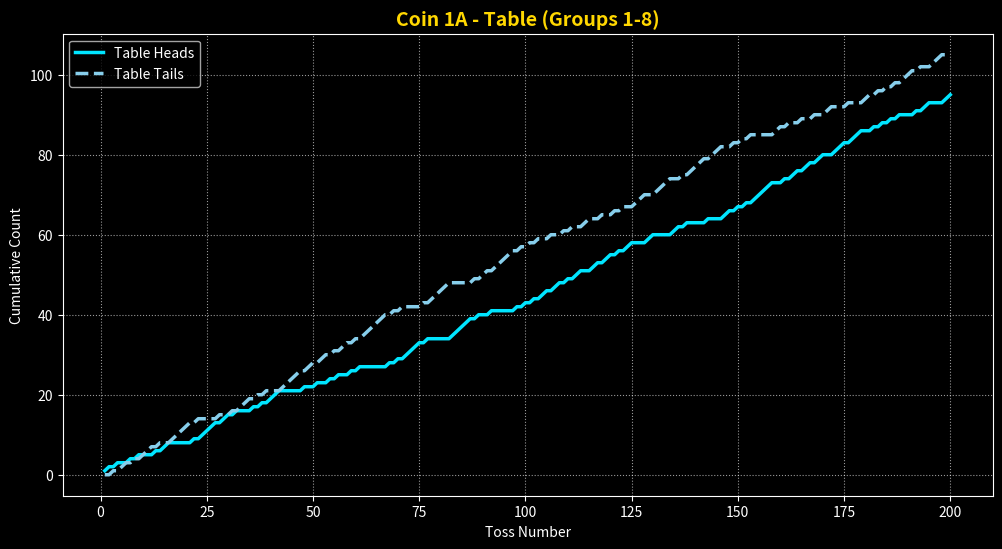
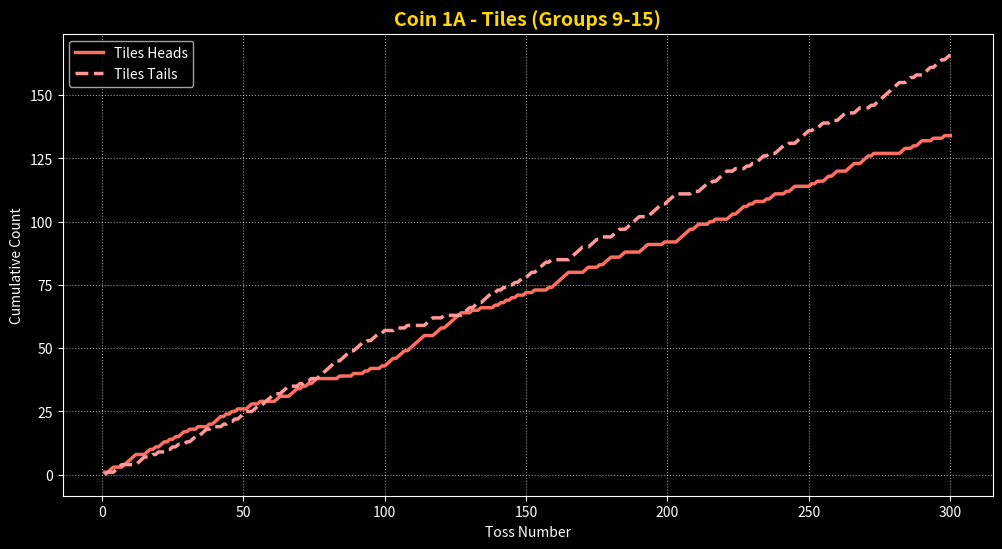
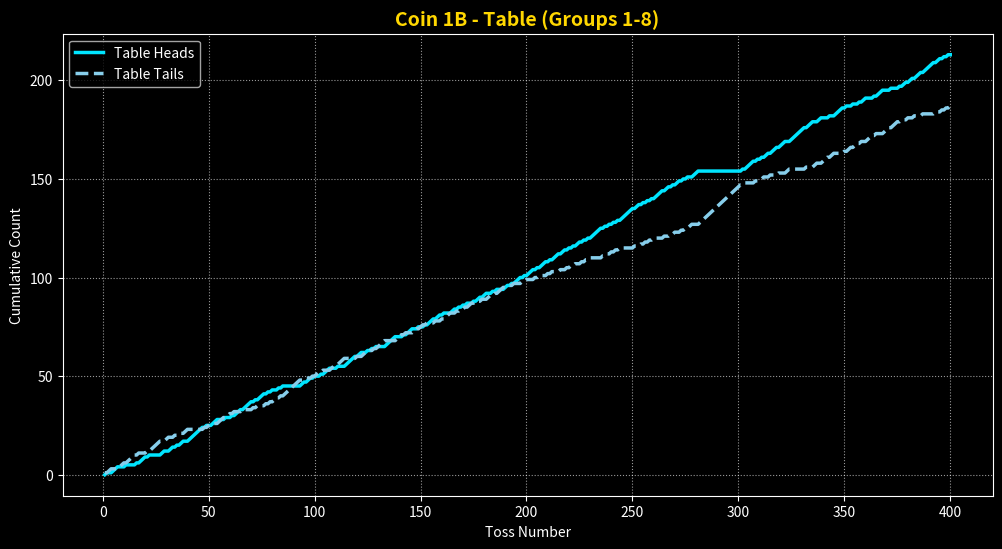
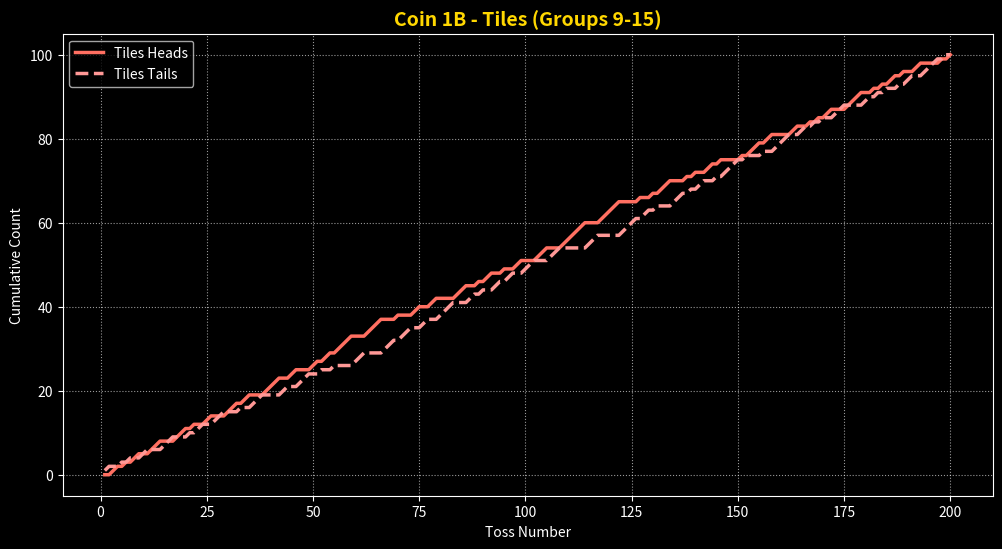
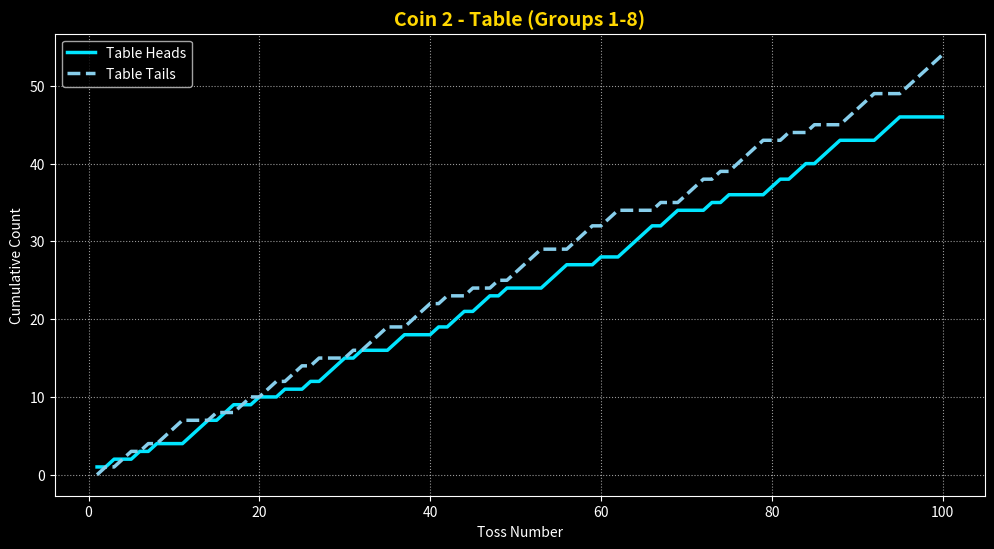
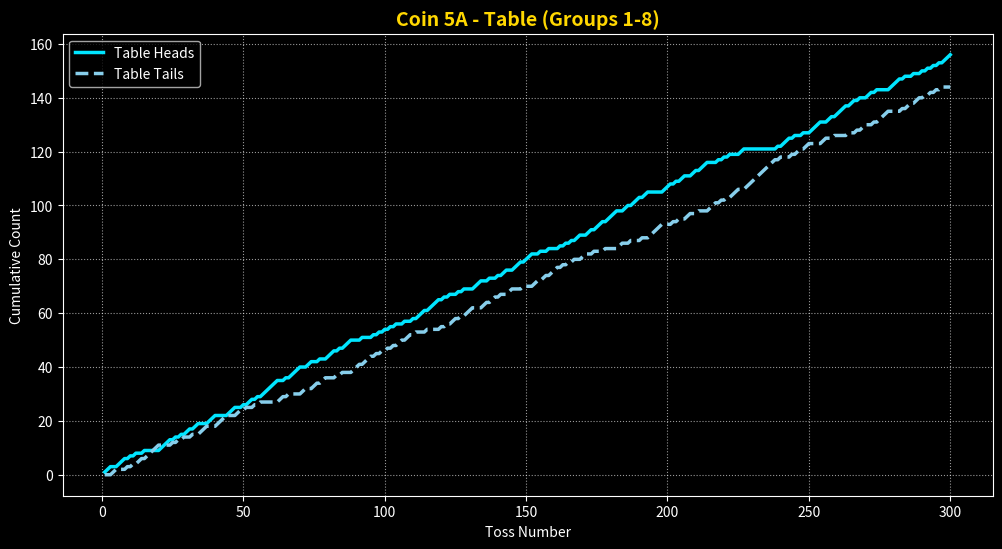
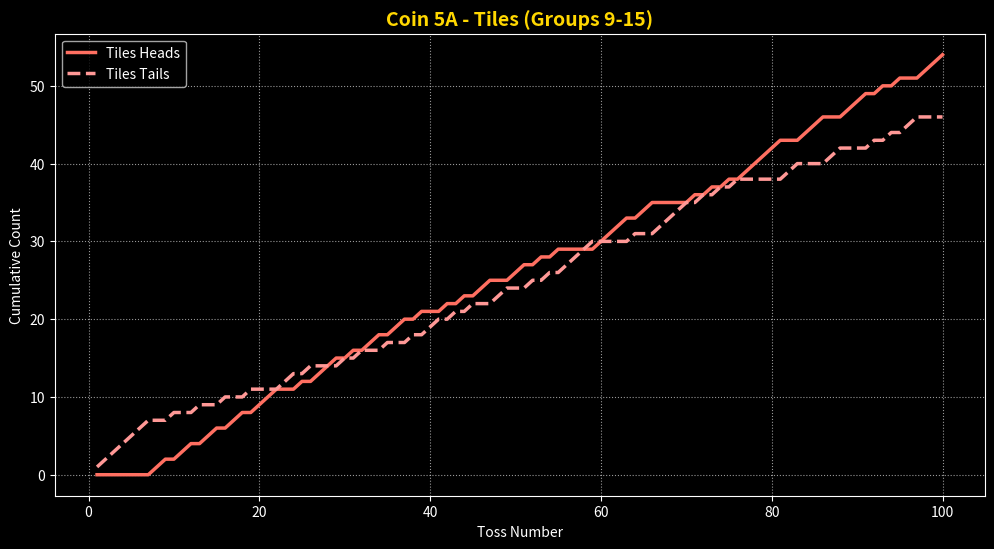
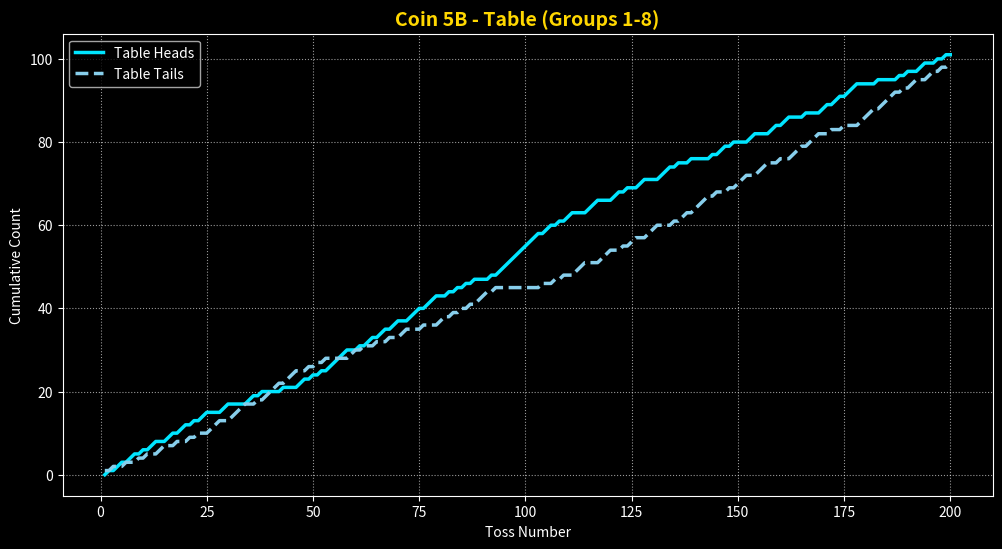
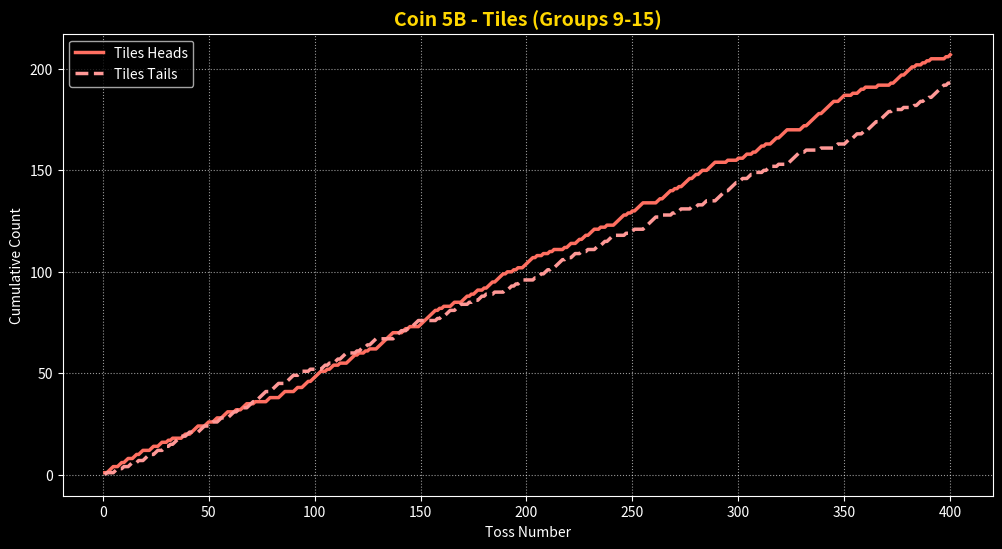
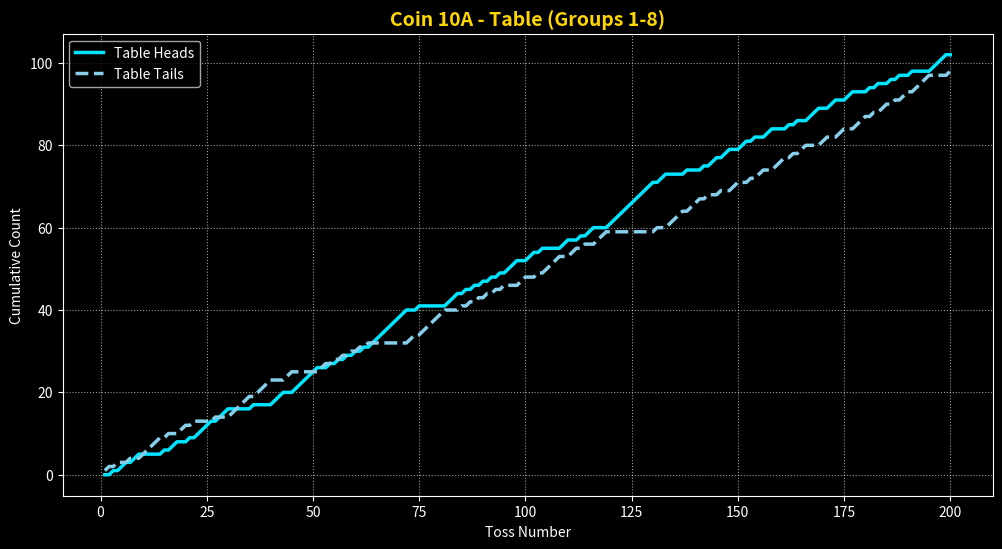
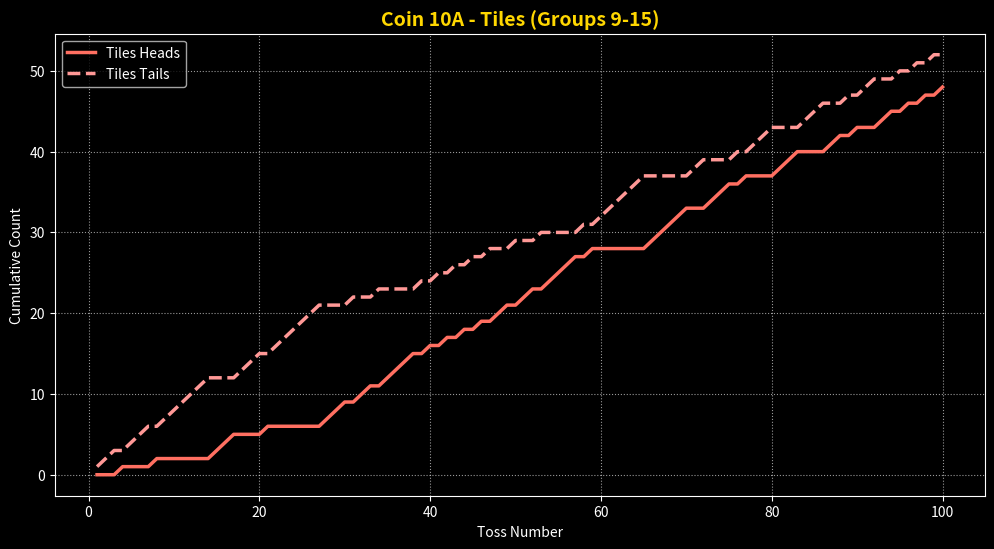
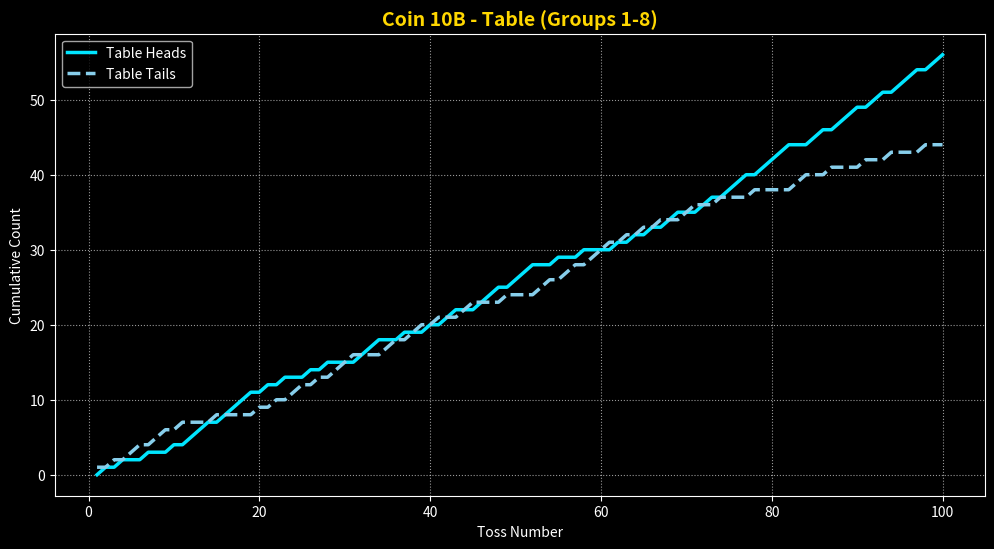
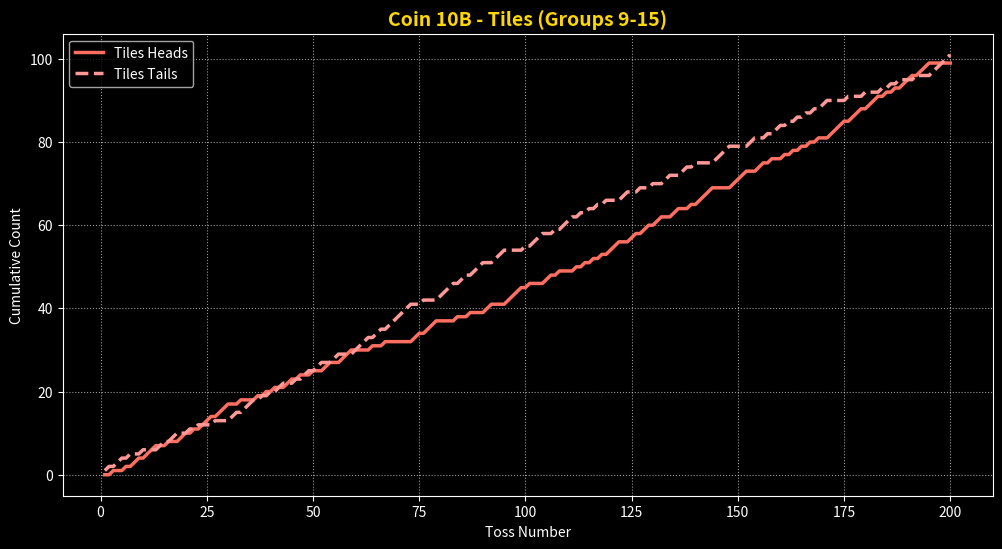
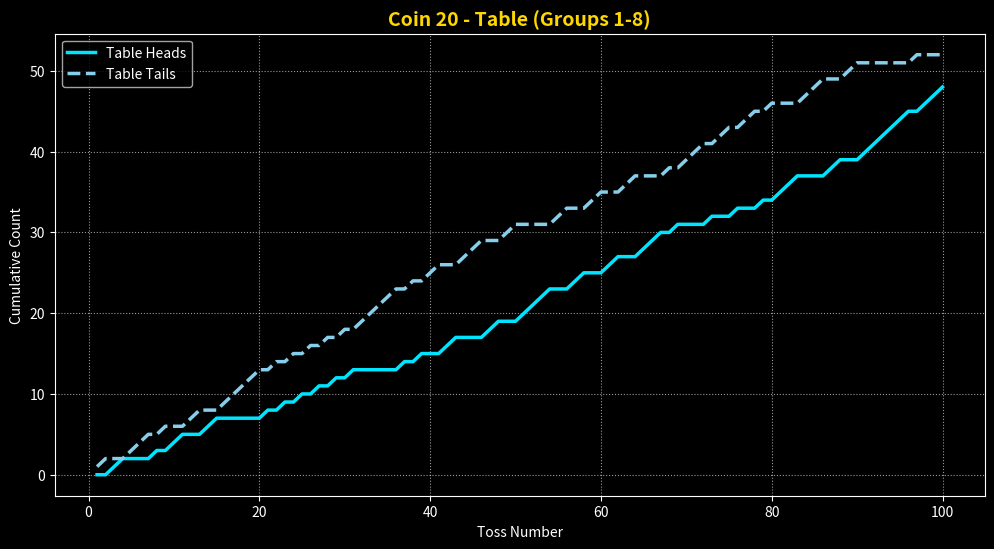
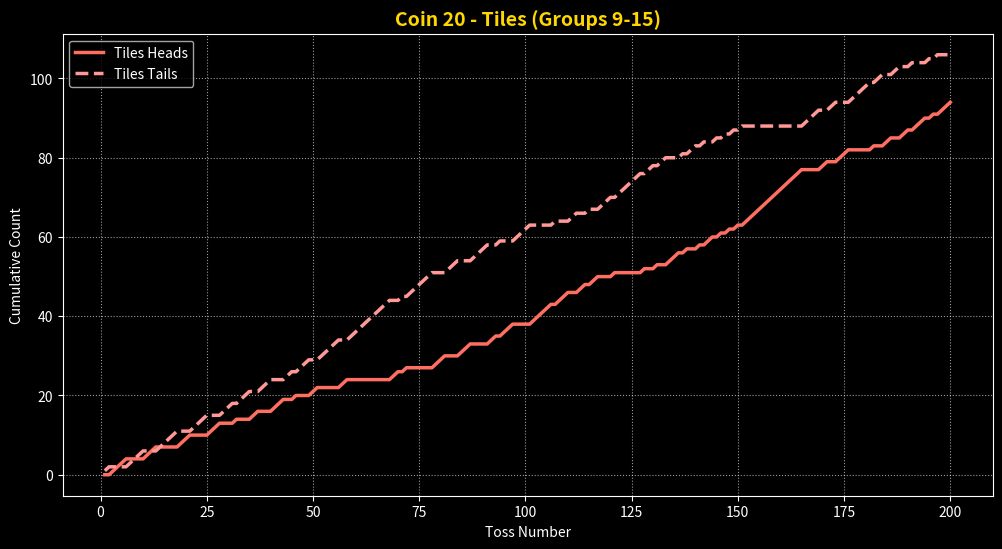

Reproduce these figures in Python, in order.
import matplotlib.pyplot as plt

# Dark theme
plt.style.use("dark_background")

# Coin flip data (same as before)
group_data = {
    "Group 1": {"1B": "0100111000100001011101000001100110101100111111101001110001001011101111010111010100101000000001101101", 
                "2": "1010010100011101100100100101110100011000101101101000011100010011110110001010000110110111000011100000"},
    "Group 2": {"1B": "0010111000100011111011001010100001111100010111001001011101101000110101010010110110010100011010111010", 
                "5A": "1110011101010010000011110101011011000111000011100101101011111100101111001100100111010111000100010101"},
    "Group 3": {"1B": "1110101110101110110101011010101111101010101011111101101010101111011010110101001110000000000000000000", 
                "10A": "0010110110000010110010111101110000010000111001111110010101010101111111110010000001110101010101011100"},
    "Group 4": {"5A": "0101001001011101111010100101000111001001011001110111001001000101010110011011101111001101110110000011", 
                "5B": "0101101101011001101101011000110000110100001000110101011111001011011011001110111001010101000101111111"},
    "Group 5": {"1A": "1101001010001011000001011110110100010101110000010010010100101000000101011110100000111110100100000101", 
                "1B": "0101111010101101110111001111111011100110001001111010010010110001011100010001011011011101111101101010"},
    "Group 6": {"5B": "1110110101100011100011010011000111010010000101101000110001101100010001101101110000100001010011001010", 
                "20": "0011000101100110000010101010101000001010011000110011110011001100111010001001001011100011001111110111"},
    "Group 7": {"5A": "1010110011011100010101000110000000000010111010010011110011011110110100110100001111010010010101010111", 
                "10A": "1101000011001011000111111111110110000100010110110011010011000101001110011001100010100101001000011110"},
    "Group 8": {"1A": "0101101101011001101101011000110000110100001000110101011111001011011011001110111001010101000101100011", 
                "10B": "0101001001011101111010100101000111001001011001110111001001000101010110011011101111001101110110111011"},
    "Group 9": {"5B": "1011100110110011011000110011001010000110011110001100110011100010011100010000011000011100001100111011", 
                "1B": "0011010110011100011101001100011101100011110011000110110111100011110001000110011000011100101100100110",
                "20": "0011110000111000001110000111000100011000111001000110000011000000000011010000001110001110000110111000"},
    "Group 10": {"5B": "1110010110010001111010010100011111111000011010000111111110101000110001110101100101110111101001010011", 
                 "10B": "0010010110111001001101011101110010001010100110100100110011100001001000000110111000010010001100011110"},
    "Group 11": {"1A": "1011000111110001101011010101101001000101110101010001100100000110001110101011000000010000100010100010", 
                 "10B": "1000110100010101010111001101101100110010111100001111001101001010101010011110111011101010111011100000"},
    "Group 12": {"5B": "1110100100101000010110011011011100100100011111010101111000000110111101010111101101100111100000100001", 
                 "5A": "0000000110110110110111001011101011011010010101100110101000011110110000101010111110011100111010100111"},
    "Group 13": {"1A": "1110111011111100011101111110001001000010101010100100100001011111100000110001011100011000001110000010", 
                 "10A": "0001000100000011100010000001110110111101010101011011011110100000011111001110100011100011010011010101"},
    "Group 14": {"1A": "0001111101100010100001101110101000101100010110000010100110110001110011101000000000110010110001000100", 
                 "20": "0111110111001101100010000001001001110100101101010101111111111111100001100111000001001100110111010111"},
    "Group 15": {"1B": "0011100011111100011111000010010111000101001101000010111011000011001010110001111001010110100110000101", 
                 "5B": "0011001011101001110111100000011011111101111110011100010011010000010000010111101111010010101000000101"}
}

# Separate Table (Groups 1-8) and Tiles (Groups 9-15)
table_coins = {k:"" for k in ["1A","1B","2","5A","5B","10A","10B","20"]}
tiles_coins = {k:"" for k in ["1A","1B","2","5A","5B","10A","10B","20"]}

for group_name, coins in group_data.items():
    gnum = int(group_name.split()[1])
    for c_name, c_string in coins.items():
        if 1 <= gnum <= 8:
            table_coins[c_name] += c_string
        elif 9 <= gnum <= 15:
            tiles_coins[c_name] += c_string

# Cumulative function
def calculate_cumulative(s):
    h=t=0
    heads=[]
    tails=[]
    if not s: return [],[],[]
    for ch in s:
        if ch=='1': h+=1
        elif ch=='0': t+=1
        heads.append(h)
        tails.append(t)
    return list(range(1,len(s)+1)), heads, tails

# Display tallies
print("\nSURFACE COMPARISON TALLIES")
print("===========================================\n")

for coin in table_coins.keys():
    tbl_att, tbl_h, tbl_t = calculate_cumulative(table_coins[coin])
    til_att, til_h, til_t = calculate_cumulative(tiles_coins[coin])

    print(f"--- COIN {coin} ---")
    if tbl_h: print(f"Table Groups 1-8 ({len(tbl_h)} tosses) -> Heads: {tbl_h[-1]} | Tails: {tbl_t[-1]}")
    else: print("Table -> NO DATA")
    if til_h: print(f"Tiles Groups 9-15 ({len(til_h)} tosses) -> Heads: {til_h[-1]} | Tails: {til_t[-1]}")
    else: print("Tiles -> NO DATA")
    print("")

    # Plot Table
    if tbl_h:
        plt.figure(figsize=(12,6))
        plt.plot(tbl_att, tbl_h, label="Table Heads", color="#00E5FF", linewidth=2.5)
        plt.plot(tbl_att, tbl_t, label="Table Tails", color="#87CEEB", linestyle="--", linewidth=2.5)
        plt.title(f"Coin {coin} - Table (Groups 1-8)", fontsize=14, fontweight='bold', color="#FFD700")
        plt.xlabel("Toss Number")
        plt.ylabel("Cumulative Count")
        plt.legend()
        plt.grid(True, linestyle=":", alpha=0.6)
        plt.show()

    # Plot Tiles
    if til_h:
        plt.figure(figsize=(12,6))
        plt.plot(til_att, til_h, label="Tiles Heads", color="#FF6F61", linewidth=2.5)
        plt.plot(til_att, til_t, label="Tiles Tails", color="#FF9896", linestyle="--", linewidth=2.5)
        plt.title(f"Coin {coin} - Tiles (Groups 9-15)", fontsize=14, fontweight='bold', color="#FFD700")
        plt.xlabel("Toss Number")
        plt.ylabel("Cumulative Count")
        plt.legend()
        plt.grid(True, linestyle=":", alpha=0.6)
        plt.show()

print("All graphs displayed.")
